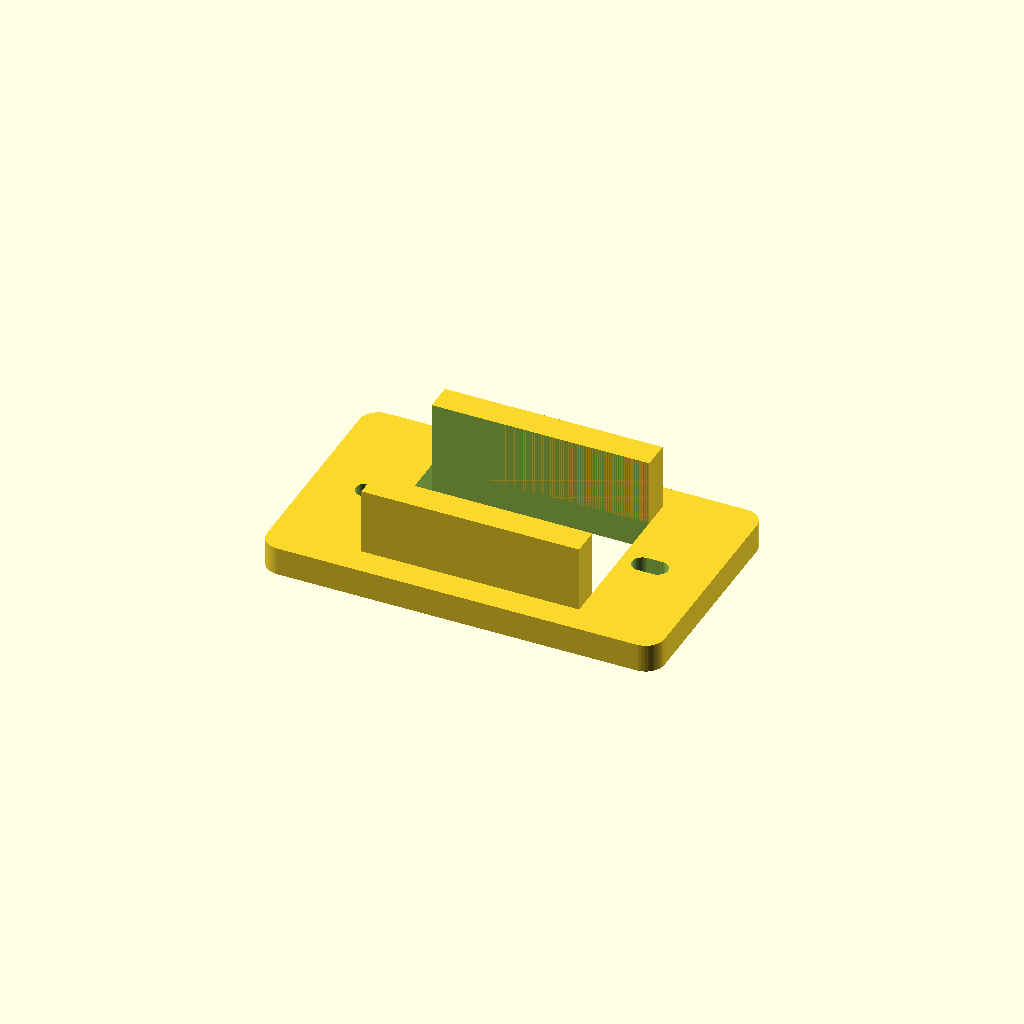
Cell 1: the model at its default parameters.
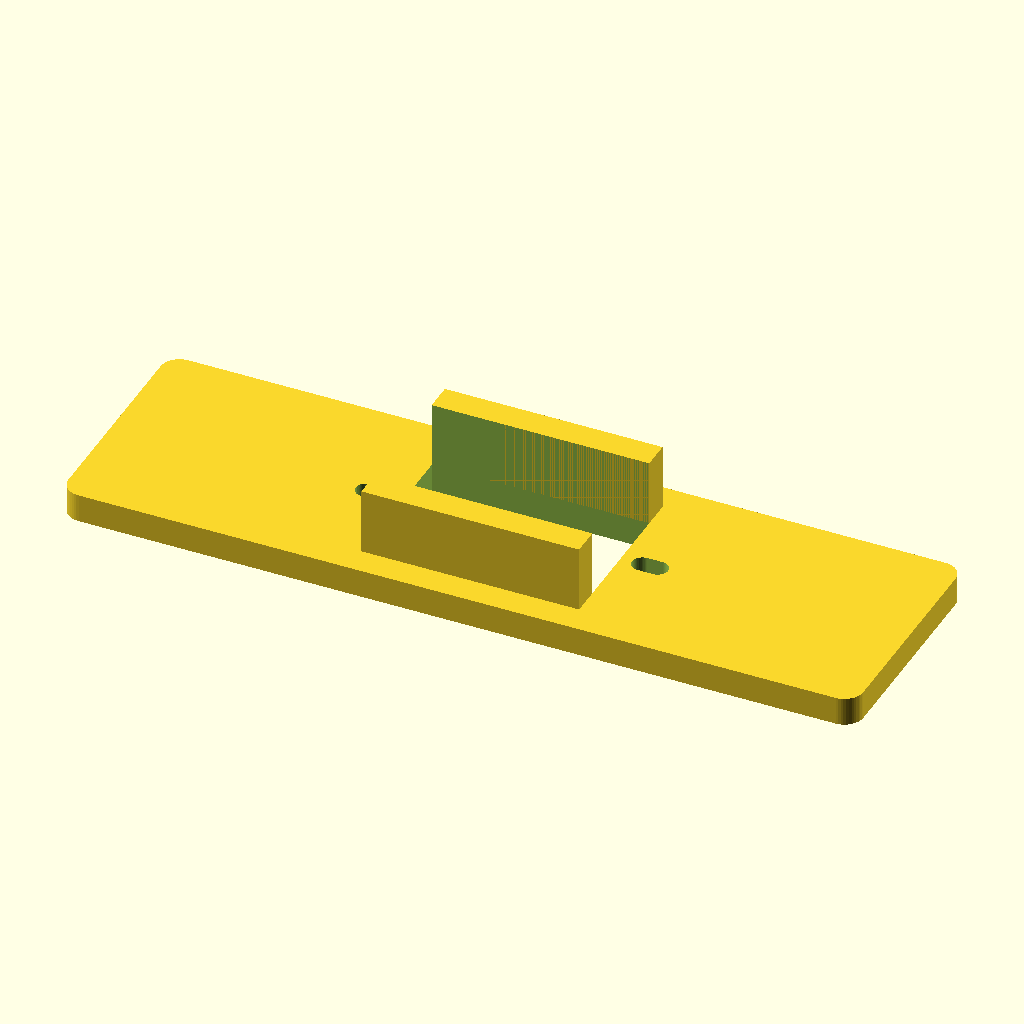
Cell 2: the same model with flange_length = 84.
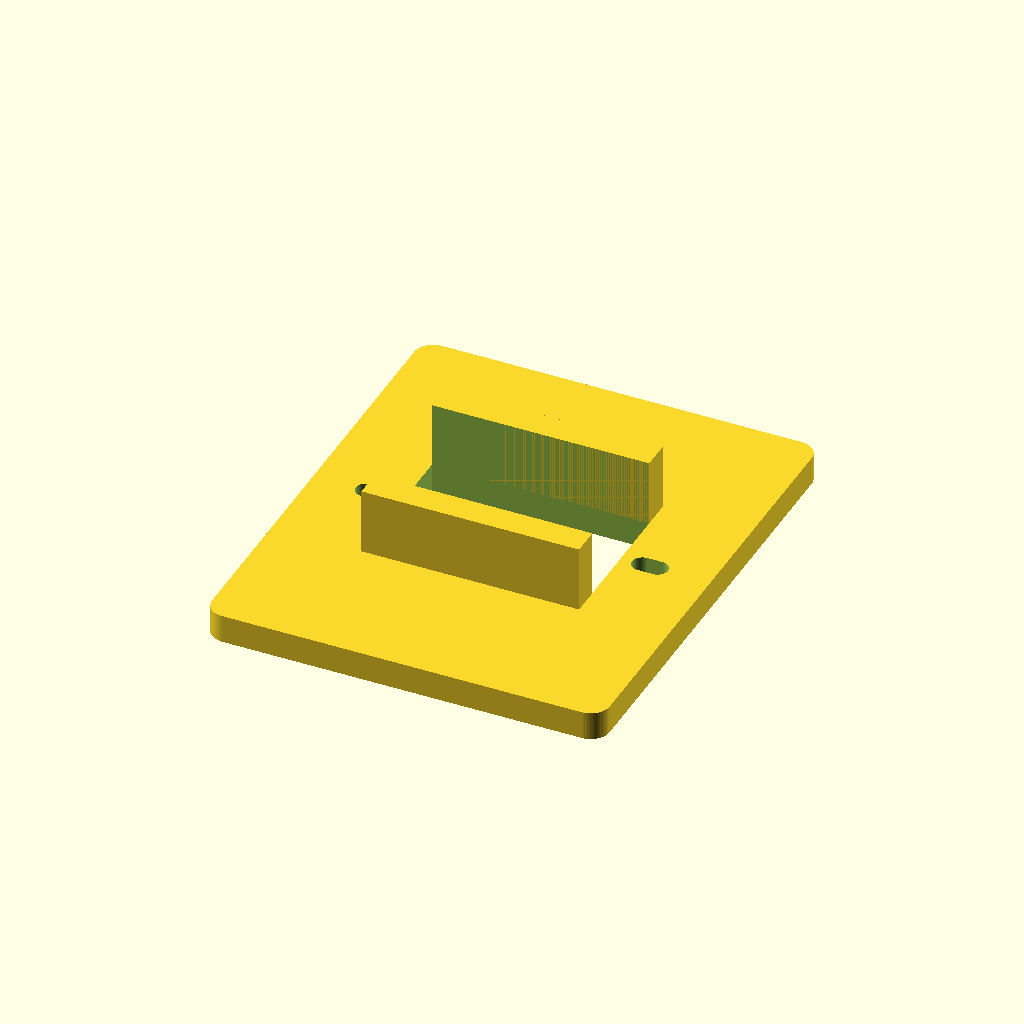
Cell 3: the same model with flange_width = 49.8.
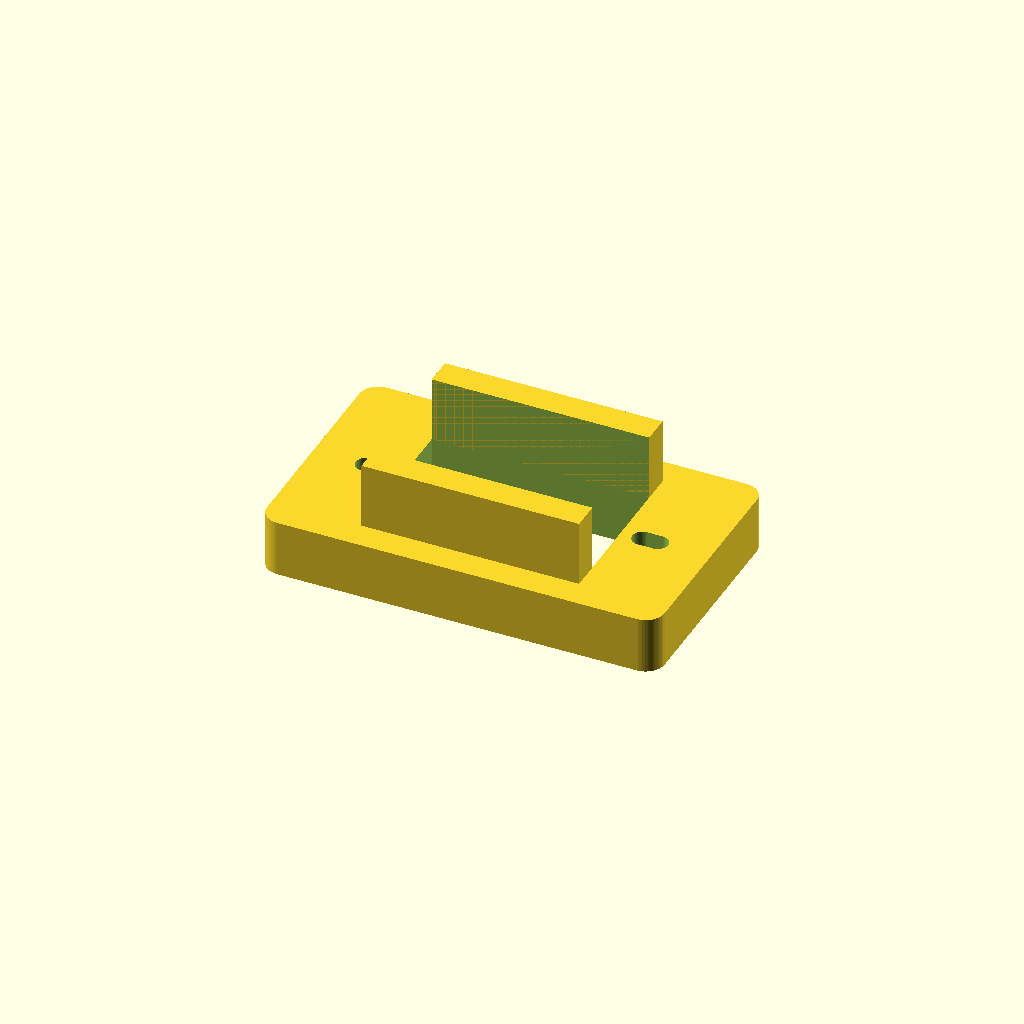
Cell 4: the same model with flange_thickness = 6.
All cells are drawn from one camera (rotation 55°, 0°, 25°, orthographic, colour scheme Cornfield), so only the parameter changes between them.
OpenSCAD source file cad/servo-cradle-v1.scad:
// WWZMDiB SG90 first cradle prototype. Millimeters.
// Opening from owner-confirmed two-dot gauge; see SERVO-DIMENSIONS.md.
// Print flange flat on bed. Turn over for use: ears rest on flat flange face.
$fn=48;
body_length=23.0;
body_width=12.9;
flange_length=42;
flange_width=24.9;
flange_thickness=3;
rail_thickness=3;
rail_depth=7;
slot_width=2.2; // prototype clearance, NOT a verified screw specification
slot_inner_center=13.8;
slot_outer_center=15.4;
module slot(side) {
 hull() for(x=[slot_inner_center,slot_outer_center])
  translate([side*x,0,-0.1]) cylinder(d=slot_width,h=flange_thickness+0.2);
}
difference() {
 union() {
  linear_extrude(flange_thickness)
   offset(r=2) offset(delta=-2) square([flange_length,flange_width],center=true);
  // Two short guide walls; open ends and bottom leave cable access.
  for(side=[-1,1])
   translate([-body_length/2,side>0?body_width/2:-body_width/2-rail_thickness,flange_thickness-0.1])
    cube([body_length,rail_thickness,rail_depth+0.1]);
 }
 translate([-body_length/2,-body_width/2,-0.1])
  cube([body_length,body_width,flange_thickness+rail_depth+0.2]);
 slot(-1); slot(1);
}
assert(body_length==23 && body_width==12.9,"Preserve confirmed two-dot fit");
assert(slot_inner_center-slot_width/2>body_length/2+1,"Keep material between slot and opening");
Customizer parameters (derived from the source; name, type, default, range or options):
body_length: number, default 23
body_width: number, default 12.9
flange_length: number, default 42
flange_width: number, default 24.9
flange_thickness: number, default 3
rail_thickness: number, default 3
rail_depth: number, default 7
slot_width: number, default 2.2
slot_inner_center: number, default 13.8
slot_outer_center: number, default 15.4
